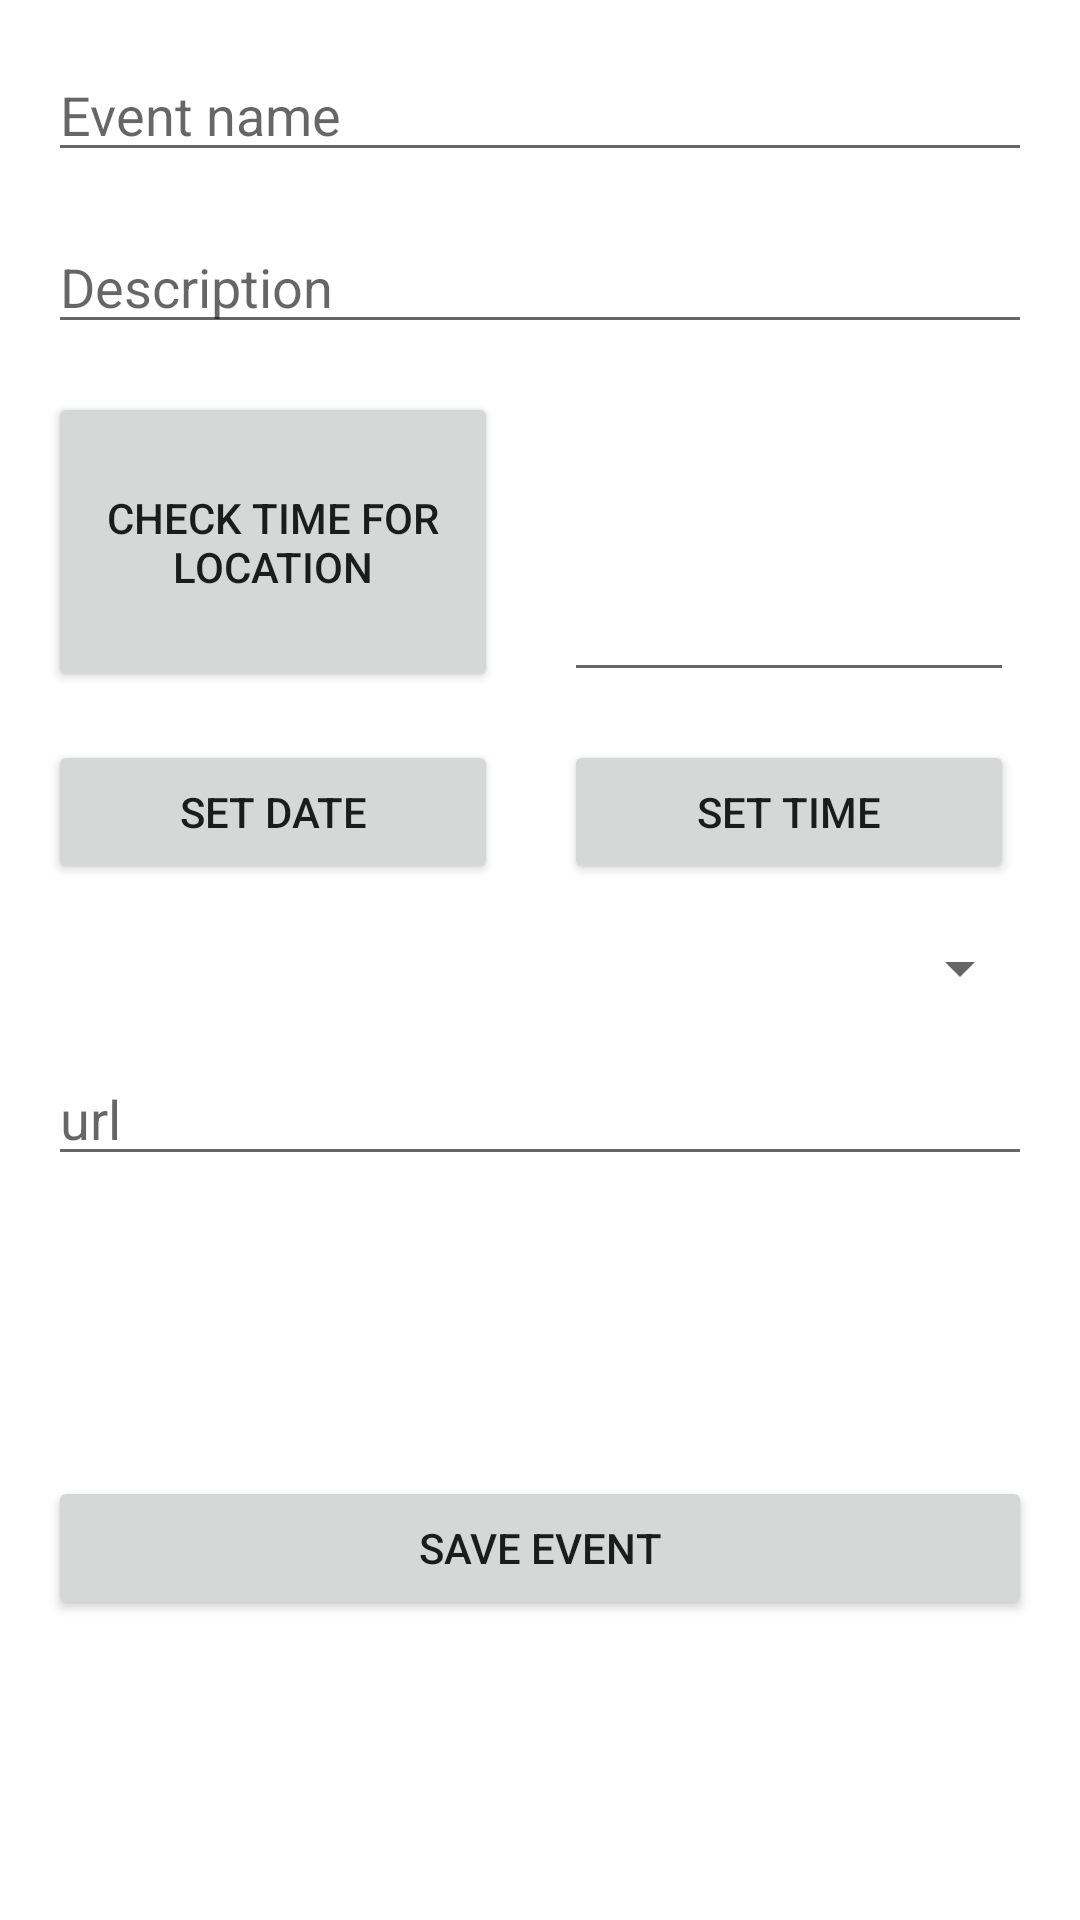

This screen was rendered from an Android layout file. Write that file and the resources it references.
<!-- AndroidManifest.xml: application theme Theme.EventBuilder -->
<!-- res/layout/activity_add_event.xml -->
<?xml version="1.0" encoding="utf-8"?>
<androidx.constraintlayout.widget.ConstraintLayout xmlns:android="http://schemas.android.com/apk/res/android"
    xmlns:app="http://schemas.android.com/apk/res-auto"
    xmlns:tools="http://schemas.android.com/tools"
    android:layout_width="match_parent"
    android:layout_height="match_parent"
    tools:context=".AddEventActivity"
    style="@style/background">

    <EditText
        android:id="@+id/etEventName"
        android:layout_width="match_parent"
        android:layout_height="wrap_content"
        android:layout_margin="16dp"
        android:hint="Event name"
        app:layout_constraintEnd_toEndOf="parent"
        app:layout_constraintStart_toStartOf="parent"
        app:layout_constraintTop_toTopOf="parent" />

    <EditText
        android:id="@+id/etDescription"
        android:layout_width="match_parent"
        android:layout_height="wrap_content"
        android:layout_margin="16dp"
        android:hint="Description"
        app:layout_constraintEnd_toEndOf="parent"
        app:layout_constraintStart_toStartOf="parent"
        app:layout_constraintTop_toBottomOf="@+id/etEventName" />

    <Button
        android:id="@+id/btnCheckTimeLoc"
        style="@style/buttonStyle"
        android:layout_width="150dp"
        android:layout_height="100dp"
        android:layout_margin="16dp"
        android:text="Check time for location"
        app:layout_constraintStart_toStartOf="parent"
        app:layout_constraintTop_toBottomOf="@+id/etDescription" />

    <AutoCompleteTextView
        android:id="@+id/autoCompleteTextView"
        android:layout_width="150dp"
        android:layout_height="wrap_content"
        app:layout_constraintBottom_toBottomOf="@+id/btnCheckTimeLoc"
        app:layout_constraintEnd_toEndOf="parent"
        app:layout_constraintStart_toEndOf="@+id/btnCheckTimeLoc" />

    <Button
        android:id="@+id/btnSetTime"
        style="@style/buttonStyle"
        android:layout_width="150dp"
        android:layout_height="wrap_content"
        android:layout_margin="16dp"
        android:text="Set time"
        app:layout_constraintEnd_toEndOf="@+id/autoCompleteTextView"
        app:layout_constraintStart_toStartOf="@+id/autoCompleteTextView"
        app:layout_constraintTop_toBottomOf="@+id/autoCompleteTextView" />

    <Button
        android:id="@+id/btnSetDate"
        style="@style/buttonStyle"
        android:layout_width="150dp"
        android:layout_height="wrap_content"
        android:layout_margin="16dp"
        android:layout_marginTop="100dp"
        android:text="Set date"
        app:layout_constraintStart_toStartOf="parent"
        app:layout_constraintTop_toBottomOf="@+id/btnCheckTimeLoc" />

    <Spinner
        android:id="@+id/spinnerPriority"
        android:layout_width="match_parent"
        android:layout_height="wrap_content"
        android:layout_margin="16dp"
        app:layout_constraintEnd_toEndOf="parent"
        app:layout_constraintStart_toStartOf="parent"
        app:layout_constraintTop_toBottomOf="@+id/btnSetDate" />

    <EditText
        android:id="@+id/etUrl"
        android:layout_width="match_parent"
        android:layout_height="wrap_content"
        android:layout_margin="16dp"
        android:hint="url"
        app:layout_constraintEnd_toEndOf="parent"
        app:layout_constraintStart_toStartOf="parent"
        app:layout_constraintTop_toBottomOf="@+id/spinnerPriority" />

    <Button
        android:id="@+id/btnSaveEvent"
        style="@style/buttonStyle"
        android:layout_width="match_parent"
        android:layout_height="wrap_content"
        android:layout_margin="16dp"
        android:text="Save Event"
        app:layout_constraintBottom_toBottomOf="parent"
        app:layout_constraintEnd_toEndOf="parent"
        app:layout_constraintStart_toStartOf="parent"
        app:layout_constraintTop_toBottomOf="@+id/etUrl" />

</androidx.constraintlayout.widget.ConstraintLayout>
<!-- resources referenced by this layout -->
<resources>
  <style name="Theme.EventBuilder" parent="Theme.MaterialComponents.DayNight.DarkActionBar">
          
          <item name="colorPrimary">@color/purple_500</item>
          <item name="colorPrimaryVariant">@color/purple_700</item>
          <item name="colorOnPrimary">@color/white</item>
          
          <item name="colorSecondary">@color/teal_200</item>
          <item name="colorSecondaryVariant">@color/teal_700</item>
          <item name="colorOnSecondary">@color/black</item>
          
          <item name="android:statusBarColor" tools:targetApi="l">?attr/colorPrimaryVariant</item>
          
      </style>
  <!-- not gathered from this repository: default colours our renderer supplied (Android Studio template values) -->
  <color name="purple_500">#FF6200EE</color>
  <color name="purple_700">#FF3700B3</color>
  <color name="teal_200">#FF03DAC5</color>
  <color name="teal_700">#FF018786</color>
  <color name="black">#FF000000</color>
  <color name="white">#FFFFFFFF</color>
</resources>
